Image classification data set "GrupoControl" (AlexSalazar314/Portafolio on GitHub). Class labels (2): diastole, sistole.

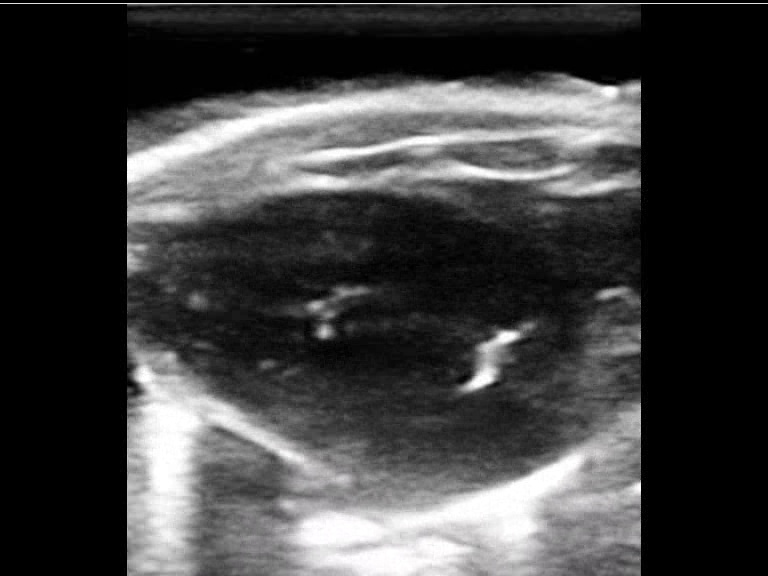
Label: diastole

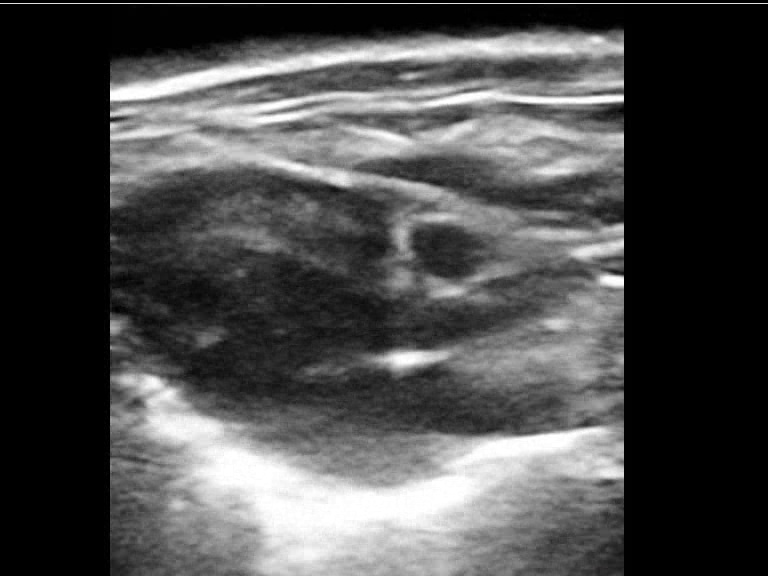
Label: sistole

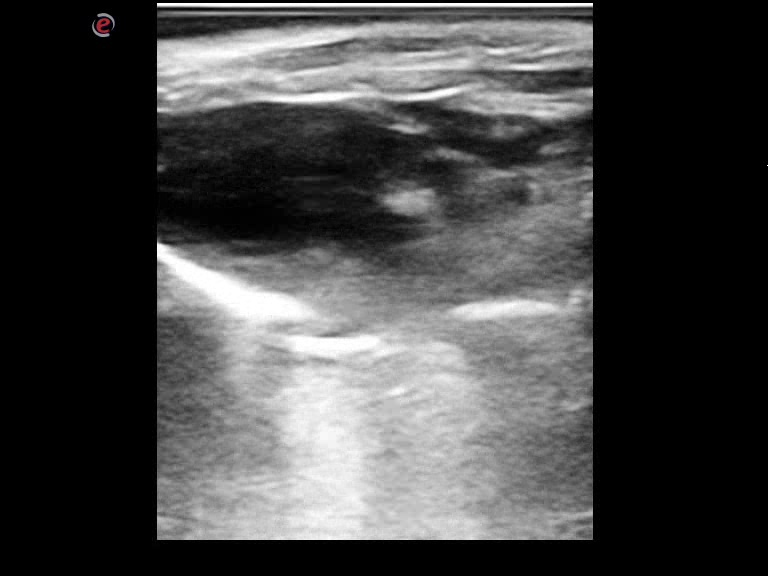
Label: diastole

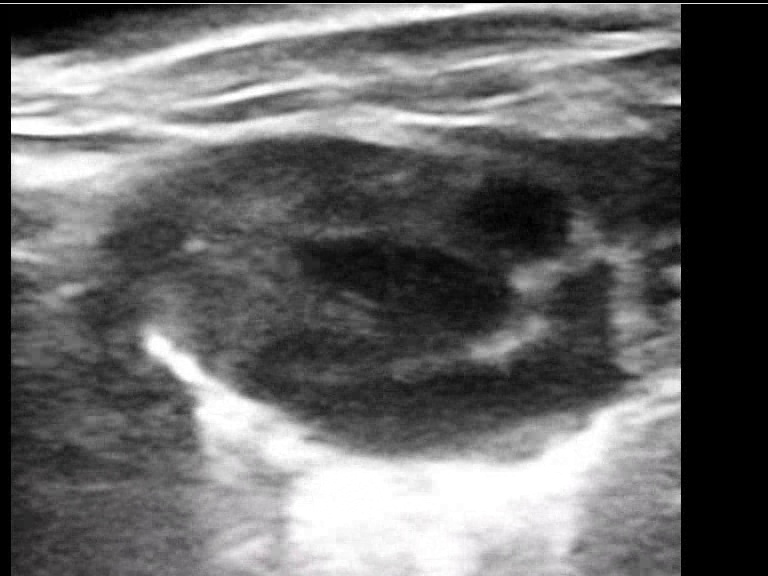
Label: sistole
